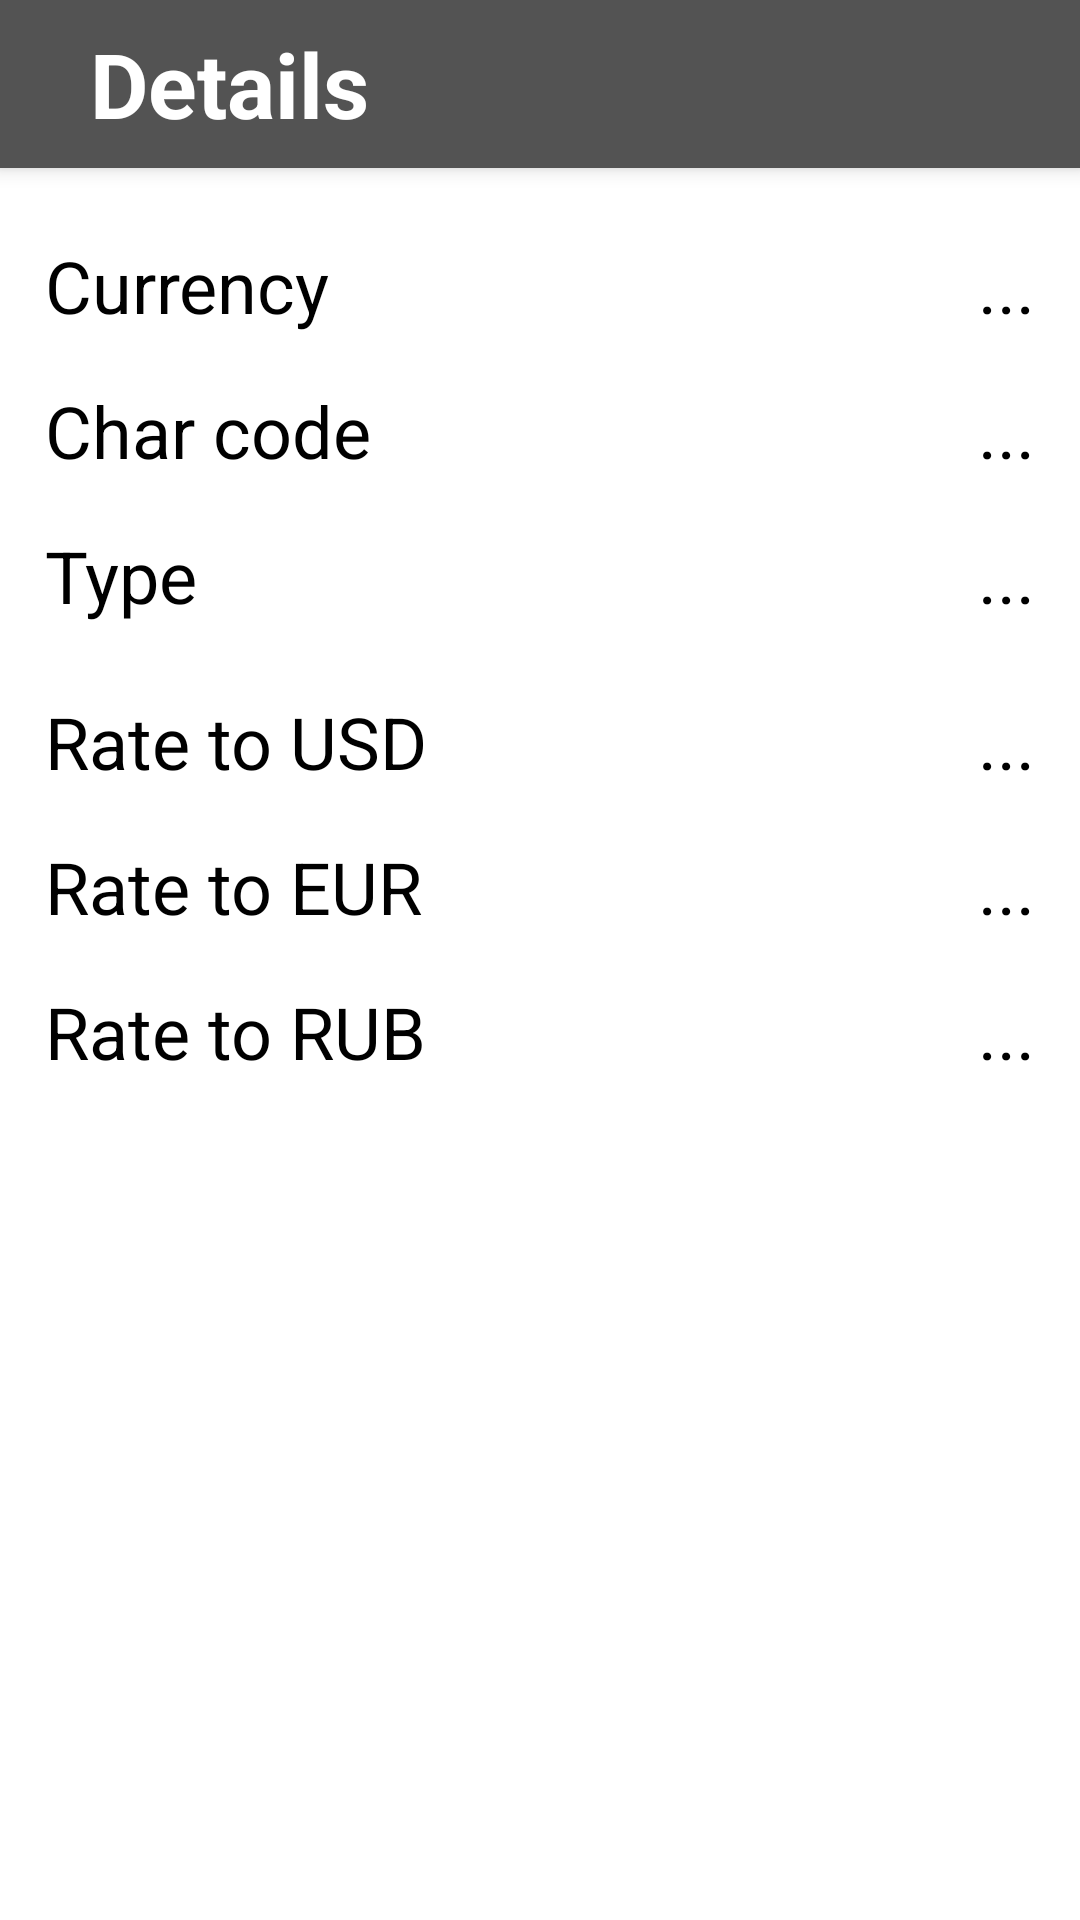

Here is an Android app screen rendered from its layout file. Give the layout XML and the strings, colors and styles it references.
<!-- AndroidManifest.xml: application theme Theme.MyApplication -->
<!-- res/layout/fragment_details_screen.xml -->
<?xml version="1.0" encoding="utf-8"?>
<androidx.coordinatorlayout.widget.CoordinatorLayout xmlns:android="http://schemas.android.com/apk/res/android"
    xmlns:app="http://schemas.android.com/apk/res-auto"
    xmlns:tools="http://schemas.android.com/tools"
    android:layout_width="match_parent"
    android:layout_height="match_parent"
    android:orientation="vertical">

    <com.google.android.material.appbar.AppBarLayout
        android:id="@+id/app_bar_layout"
        android:layout_width="match_parent"
        android:layout_height="wrap_content"
        tools:ignore="MissingConstraints">

        <com.google.android.material.appbar.MaterialToolbar
            android:id="@+id/toolbar"
            style="@style/AppBar"
            android:layout_width="match_parent"
            android:layout_height="wrap_content">

            <ImageButton
                android:id="@+id/btn_back"
                android:layout_width="wrap_content"
                android:layout_height="wrap_content"
                android:background="@color/void_clr"
                app:srcCompat="@drawable/ic_arrow_back" />

            <TextView
                style="@style/AppBarColorText"
                android:layout_width="wrap_content"
                android:layout_height="wrap_content"
                android:layout_marginStart="30dp"
                android:text="@string/details"
                android:textSize="30sp"
                android:textStyle="bold" />

        </com.google.android.material.appbar.MaterialToolbar>

    </com.google.android.material.appbar.AppBarLayout>

    <LinearLayout
        style="@style/detailsSettingsBackground"
        android:layout_width="match_parent"
        android:layout_height="match_parent"
        android:orientation="vertical"
        android:padding="15dp"
        app:layout_behavior="@string/appbar_scrolling_view_behavior">

        <RelativeLayout
            android:layout_width="match_parent"
            android:layout_height="wrap_content"
            android:orientation="horizontal"
            android:paddingTop="8dp"
            android:paddingBottom="8dp">

            <TextView
                android:id="@+id/item_name"
                style="@style/textColor"
                android:layout_width="wrap_content"
                android:layout_height="wrap_content"
                android:layout_alignParentStart="true"
                android:text="@string/currency"
                android:textSize="24sp" />

            <TextView
                android:id="@+id/item_integrated_name"
                style="@style/textColor"
                android:layout_width="wrap_content"
                android:layout_height="wrap_content"
                android:layout_alignParentEnd="true"
                android:text="@string/threedots"
                android:textSize="24sp" />

        </RelativeLayout>

        <RelativeLayout

            android:layout_width="match_parent"
            android:layout_height="wrap_content"
            android:orientation="horizontal"
            android:paddingTop="8dp"
            android:paddingBottom="8dp">

            <TextView
                android:id="@+id/item_char_code"
                style="@style/textColor"
                android:layout_width="wrap_content"
                android:layout_height="wrap_content"
                android:layout_alignParentStart="true"
                android:text="@string/char_code"
                android:textSize="24sp" />

            <TextView
                android:id="@+id/item_integrated_char_code"
                style="@style/textColor"
                android:layout_width="wrap_content"
                android:layout_height="wrap_content"
                android:layout_alignParentEnd="true"
                android:text="@string/threedots"
                android:textSize="24sp" />

        </RelativeLayout>

        <RelativeLayout

            android:layout_width="match_parent"
            android:layout_height="wrap_content"
            android:orientation="horizontal"
            android:paddingTop="8dp"
            android:paddingBottom="8dp">

            <TextView
                android:id="@+id/item_type"
                style="@style/textColor"
                android:layout_width="wrap_content"
                android:layout_height="wrap_content"
                android:layout_alignParentStart="true"
                android:text="@string/type"
                android:textSize="24sp" />

            <TextView
                android:id="@+id/item_integrated_type"
                style="@style/textColor"
                android:layout_width="wrap_content"
                android:layout_height="wrap_content"
                android:layout_alignParentEnd="true"
                android:text="@string/threedots"
                android:textSize="24sp" />

        </RelativeLayout>

        <RelativeLayout

            android:layout_width="match_parent"
            android:layout_height="wrap_content"
            android:orientation="horizontal"
            android:paddingTop="15dp"
            android:paddingBottom="8dp">

            <TextView
                style="@style/textColor"
                android:layout_width="wrap_content"
                android:layout_height="wrap_content"
                android:layout_alignParentStart="true"
                android:text="@string/rate_to_usd"
                android:textSize="24sp" />

            <TextView
                android:id="@+id/item_integrated_value"
                style="@style/textColor"
                android:layout_width="wrap_content"
                android:layout_height="wrap_content"
                android:layout_alignParentEnd="true"
                android:text="@string/threedots"
                android:textSize="24sp" />

        </RelativeLayout>

        <RelativeLayout

            android:layout_width="match_parent"
            android:layout_height="wrap_content"
            android:orientation="horizontal"
            android:paddingTop="8dp"
            android:paddingBottom="8dp">

            <TextView
                style="@style/textColor"
                android:layout_width="wrap_content"
                android:layout_height="wrap_content"
                android:layout_alignParentStart="true"
                android:text="@string/rate_to_eur"
                android:textSize="24sp" />

            <TextView
                android:id="@+id/item_integrated_value_eu"
                style="@style/textColor"
                android:layout_width="wrap_content"
                android:layout_height="wrap_content"
                android:layout_alignParentEnd="true"
                android:text="@string/threedots"
                android:textSize="24sp" />

        </RelativeLayout>

        <RelativeLayout

            android:layout_width="match_parent"
            android:layout_height="wrap_content"
            android:orientation="horizontal"
            android:paddingTop="8dp"
            android:paddingBottom="8dp">

            <TextView
                style="@style/textColor"
                android:layout_width="wrap_content"
                android:layout_height="wrap_content"
                android:layout_alignParentStart="true"
                android:text="@string/rate_to_rub"
                android:textSize="24sp" />

            <TextView
                android:id="@+id/item_integrated_value_ru"
                style="@style/textColor"
                android:layout_width="wrap_content"
                android:layout_height="wrap_content"
                android:layout_alignParentEnd="true"
                android:text="@string/threedots"
                android:textSize="24sp" />

        </RelativeLayout>

    </LinearLayout>

</androidx.coordinatorlayout.widget.CoordinatorLayout>
<!-- resources referenced by this layout -->
<resources>
  <color name="void_clr">#00FFFFFF</color>
  <string name="char_code">Char code</string>
  <string name="currency">Currency</string>
  <string name="details">Details</string>
  <string name="rate_to_eur">Rate to EUR</string>
  <string name="rate_to_rub">Rate to RUB</string>
  <string name="rate_to_usd">Rate to USD</string>
  <string name="threedots">...</string>
  <string name="type">Type</string>
  <style name="AppBar" parent="Widget.Design.AppBarLayout">
          <item name="android:background">@color/grey</item>
      </style>
  <style name="AppBarColorText">
          <item name="android:textColor">@color/white</item>
      </style>
  <style name="detailsSettingsBackground">
          <item name="android:background">@color/white</item>
      </style>
  <style name="textColor">
          <item name="android:textColor">@color/black</item>
      </style>
  <style name="Theme.MyApplication" parent="Theme.MaterialComponents.DayNight.NoActionBar">
          
          <item name="colorPrimary">@color/grey</item>
          <item name="colorPrimaryVariant">@color/black</item>
          <item name="colorOnPrimary">@color/grey</item>
          
          <item name="colorSecondary">@color/black</item>
          <item name="colorSecondaryVariant">@color/grey</item>
          <item name="colorOnSecondary">@color/black</item>
          
          <item name="android:statusBarColor">#252525</item>
          
          <item name="actionOverflowButtonStyle">@style/Threedotscolor</item>
          <item name="android:forceDarkAllowed" tools:targetApi="q">false</item>
      </style>
  <color name="grey">#535353</color>
  <color name="white">#FFFFFFFF</color>
  <color name="black">#FF000000</color>
  <style name="Threedotscolor" parent="Widget.AppCompat.Light.ActionButton.Overflow">
          <item name="tint">@color/white</item>
      </style>
</resources>
